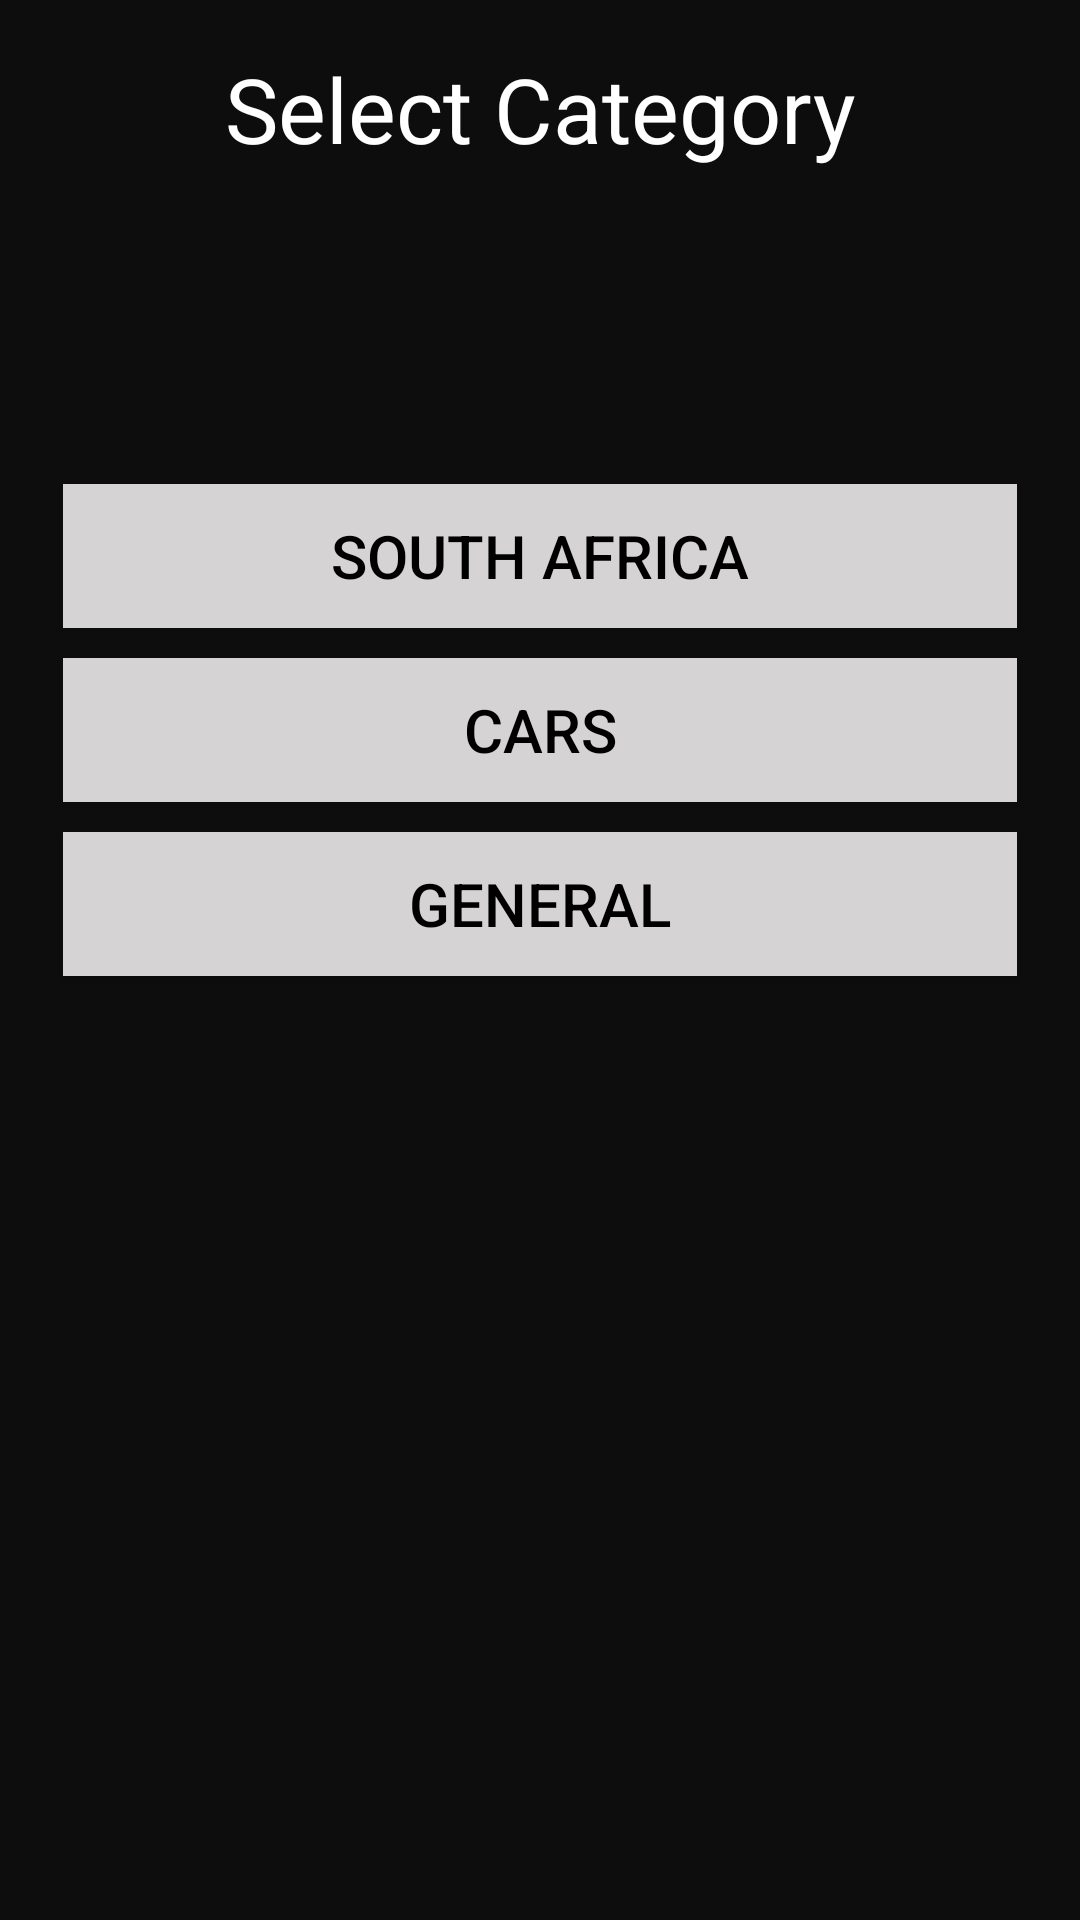

Reconstruct the res/layout file that produces this screen, plus the resources it refers to.
<!-- AndroidManifest.xml: application theme AppTheme -->
<!-- res/layout/activity_category_list.xml -->
<?xml version="1.0" encoding="utf-8"?>
<LinearLayout xmlns:android="http://schemas.android.com/apk/res/android"
    xmlns:tools="http://schemas.android.com/tools"
    android:layout_width="match_parent"
    android:layout_height="match_parent"
    android:orientation="vertical"
    android:paddingBottom="@dimen/activity_vertical_margin"
    android:paddingLeft="@dimen/activity_horizontal_margin"
    android:paddingRight="@dimen/activity_horizontal_margin"
    android:paddingTop="@dimen/activity_vertical_margin"
    android:background="@color/colorPrimary"
    tools:context="com.example.android.pjquize.CategoryList">

    <TextView
        android:layout_width="match_parent"
        android:layout_height="wrap_content"
        android:text="Select Category"
        style="@style/editTextSubHeading_style_color"
        android:gravity="center"
        android:textSize="30sp"


        />


    <LinearLayout
        android:paddingTop="100dp"
        android:layout_width="match_parent"
        android:layout_height="match_parent"
        android:orientation="vertical">

        <Button
            android:id="@+id/southAfrica_button"

            android:layout_width="match_parent"
            android:layout_height="wrap_content"
            android:text="South Africa"
            android:textSize="20sp"
            android:onClick="onClick"
            style ="@style/squar_button"/>

        <Button
            android:id="@+id/cars_button"
            android:layout_width="match_parent"
            android:layout_height="wrap_content"
            android:text="cars"
            android:textSize="20sp"
            android:onClick="onClick"
            style ="@style/squar_button"/>

        <Button
            android:id="@+id/general_button"
            android:layout_width="match_parent"
            android:layout_height="wrap_content"
            android:text="general"
            android:textSize="20sp"
            android:onClick="onClick"
            style ="@style/squar_button"/>







    </LinearLayout>















</LinearLayout>
<!-- resources referenced by this layout -->
<resources>
  <color name="colorPrimary">#0d0d0d</color>
  <dimen name="activity_horizontal_margin">16dp</dimen>
  <dimen name="activity_vertical_margin">16dp</dimen>
  <style name="editTextSubHeading_style_color">
          <item name="android:textColor">#FFFFFF</item>
          <item name="android:textStyle">normal</item>
  
  
      </style>
  <style name="squar_button">
          <item name="android:layout_width">wrap_content</item>
          <item name="android:layout_height">wrap_content</item>
          <item name="android:background">#fbd9d7d7</item>
          <item name="android:layout_margin">5dp</item>
          <item name="android:padding">5dp</item>
          <item name="android:textSize">20sp</item>
          <item name="android:gravity">center</item>
          <item name="android:textColor">#000000</item>
  
      </style>
  <style name="AppTheme" parent="Theme.AppCompat.Light.DarkActionBar">
          <item name="android:layout_width">fill_parent</item>
          <item name="android:layout_height">wrap_content</item>
          <item name="android:textColor">#000000</item>
  
  
      </style>
</resources>
